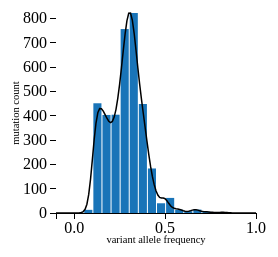
D3 v3 page, settled after 360 driven frames (6 s of simulated time); the page loaded 1 data file(s).


      //d3.json('data.json', function(data) {
      d3.json('big-data.json', function(data) {
      //      var processed_data = AlleleFreqPlotUtils.process_data(data.alt_count, data.ref_count);

              var processed_data = data.split(",");
              processed_data = processed_data.map(parseFloat);

              allelefreqplot = AlleleFreqPlot(document.getElementById('allele_freq'), processed_data);

              });
  
// ── AlleleFreqPlot.js
// Gideon Dresdner June 2013
//
// thanks Mike Bostock, http://bl.ocks.org/mbostock/4341954
;

// some utility functions for calculating kernel density estimates, a few
// kernel to try, and some helper functions for processing mutation allele data
// from the patient view
var AlleleFreqPlotUtils = (function() {
    var NO_DATA = undefined;       // this was set by the patient view

    // params: alt_counts (array of numbers), ref_counts (array of numbers)
    // returns array of numbers
    //
    // returns an array of alt_count / (alt_count + ref_count).  If either
    // alt_count or ref_count equal NO_DATA, then returns 0 in that entry
    //
    // or, if there is no valid data, returns `undefined`
    var process_data = function(alt_counts, ref_counts, caseId) {

        // validate:
        // * that data exists
        var validated = _.find(alt_counts, function(data) { return data[caseId]!==NO_DATA; });

        if (!validated) {
            return undefined;
        }

        return d3.zip(alt_counts, ref_counts).map(function(pair) {
            return pair[0][caseId] === NO_DATA === pair[1][caseId] ? 0 : (pair[0][caseId] / (pair[0][caseId] + pair[1][caseId]));
        });
    };

    // params: instance of GenomicEventObserver, from the patient view
    //
    // extracts the relevant data from the GenomicEventObserver and runs
    // process_data
    var extract_and_process = function(genomicEventObs, caseId) {
        var alt_counts = genomicEventObs.mutations.data['alt-count'];
        var ref_counts = genomicEventObs.mutations.data['ref-count'];

        return process_data(alt_counts, ref_counts, caseId);
    };

    // params: variance, basically a smoothing parameter for this situation
    //
    // returns the gaussian function, aka kernel
    var gaussianKernel = function(variance) {
        var mean = 0;
        return function(x) {
            return (1 / (variance * Math.sqrt(2 * Math.PI)))
                * Math.exp( -1 * Math.pow((x - mean), 2) / (2 * Math.pow(variance, 2)));
        };
    };

    // params: kernel, list of points
    //
    // returns a function, call it kde, that takes a list of sample points, samples, and
    // returns a list of pairs [x, y] where y is the average of
    // kernel(sample - x)
    // for all sample in samples
    var kernelDensityEstimator = function(kernel, x) {
        return function(sample) {
            return x.map(function(d) {
                return [d, d3.mean(sample, function(v) { return kernel(d - v); })];
            });
        };
    };

    // params: u, some number
    // uniform kernel
    var uniform = function(u) {
        return Math.abs(u) <= 1 ? .5 * u : 0;
    };

    // Silverman's rule of thumb for calculating the bandwith parameter for
    // kde with Gaussian kernel.  Turns out that one can calculate the optimal
    // bandwidth when using the Gaussian kernel (not a surprise).  It turns out
    // to basically be, a function of the variance of the data and the number
    // of data points.
    //
    // http://en.wikipedia.org/wiki/Kernel_density_estimation#Practical_estimation_of_the_bandwidth
    var calculate_bandwidth = function(data) {
        var mean = d3.mean(data);
        var variance = d3.mean(data.map(function(d) { return Math.pow(d - mean, 2); }));
        var standard_deviation = Math.pow(variance, .5);
        var bandwidth = 1.06 * standard_deviation * Math.pow(data.length, -1/5);

        return bandwidth;
    };

    return {
        process_data: process_data,
        extract_and_process: extract_and_process,
        kernelDensityEstimator: kernelDensityEstimator,
        gaussianKernel: gaussianKernel,
        calculate_bandwidth: calculate_bandwidth
    };
}());

//
// appends labels and such that are specific to the allele frequency density
// plot
//
// makes a kernel density plot of the data and dumps it into the div.  Optional
// options parameter which supports attributes:
//  * `width`               number
//  * `height`              number
//  * `label_font_size`     string in pixels (px)
//
// *signature:* `DOM el, array, obj -> DOM el (with plot inside)`
var AlleleFreqPlot = function(div, data, options) {
    var options = options || { label_font_size: "10.5px", xticks: 3, yticks: 8 };        // init

    var label_dist_to_axis = options.xticks === 0 ? 13 : 30;

    options.margin = options.margin || {};
    var margin = $.extend({top: 20, right: 30, bottom: 30 + label_dist_to_axis / 2, left: 50},
            options.margin);

    var width = options.width || 200,
        height = options.height || (500 + label_dist_to_axis) / 2 - margin.top - margin.bottom;

    // x scale and axis
    var x = d3.scale.linear()
        .domain([-.1, 1])
        .range([0, width]);

    var xAxis = d3.svg.axis()
        .scale(x)
        .orient("bottom")
        .ticks(options.xticks);

    var utils =  AlleleFreqPlotUtils;        // alias

    // make a kde
    var bandwidth = utils.calculate_bandwidth(data);
    var kde = utils.kernelDensityEstimator(utils.gaussianKernel(bandwidth), x.ticks(100));
    var plot_data = kde(data);

    // make a histogram
    var histogram = d3.layout.histogram()
        .frequency(false)
        .bins(x.ticks(30));
    var binned_data = histogram(data);

    // calculate the range of values that y takes
    var ydomain = plot_data.map(function(d){ return d[1]; });       // plot_data is a list of 2-ples
    ydomain = [d3.min(ydomain), d3.max(ydomain)];

    var y = d3.scale.linear()
        .domain(ydomain)
        .range([height, 0]);

    var line = d3.svg.line()
        .x(function(d) { return x(d[0]); })
        .y(function(d) { return y(d[1]); });

    var svg = d3.select(div).append("svg")
        .attr("width", width + margin.left + (options.yticks === 0 ? 0 : margin.right))
        .attr("height", height + margin.top + margin.bottom)
        .append("g")
        .attr("transform", "translate(" + (options.yticks === 0 ? margin.left / 2 : margin.left) + "," + margin.top + ")");

    // x axis
    var x_axis = svg.append("g")
        .attr("transform", "translate(0," + height + ")")
        .call(xAxis);

    // applies some common line and path css attributes to the selection.  The
    // only reason this isn't getting put into its own css file is due to the
    // spectre of pdf export
    var applyCss = function(selection) {
        return selection
            .attr('fill', 'none')
            .attr('stroke', '#000')
            .attr('shape-rendering', 'crispEdges');
    };

    applyCss(x_axis.selectAll('path'));
    applyCss(x_axis.selectAll('line'));

    // x-axis label
    x_axis
        .append("text")
        .attr("class", "label")
        .attr("x", width / 2)
        .attr("y", label_dist_to_axis)
        .attr('font-size', options.label_font_size)
        .style("text-anchor", "middle")
        .text("variant allele frequency");

    // make the y-axis mutation count
    mutation_count_range = binned_data.map(function(d) { return d.length; });
    var max_no_mutations = d3.max(mutation_count_range);
    mutation_count_range = [d3.min(mutation_count_range),
                                max_no_mutations];

    // create axis
    var yAxis = d3.svg.axis()
        .scale(y.copy().domain(mutation_count_range))
        .orient("left")
        .ticks(options.yticks);

    // render axis
    var y_axis = svg.append("g")
        //.attr("transform", "translate(" + -10 + ",0)")
        .call(yAxis);

    // takes a number and returns a displacement length for the
    // yaxis label
    //
    // *signature:* `number -> number`
    var displace_by_digits = function(n) {
        var stringified = "" + n;
        var no_digits = stringified.split("").length;

        // there will be a comma in the string, i.e. 1,000 not 1000
        if (no_digits >= 4) {
            no_digits += 1.5;
        }

        return no_digits * 7 / 3;
    };

    var ylabel_dist_to_axis = label_dist_to_axis;
    ylabel_dist_to_axis += options.yticks === 0 ? 0 : displace_by_digits(max_no_mutations);

    // y-axis label
    y_axis
        .append("text")
        .attr("class", "label")
        .attr("transform", "rotate(" + "-" + 90 + ")")
        // axis' have also been rotated
        .attr("x", - height / 2)
        .attr("y", - ylabel_dist_to_axis)
        .attr('font-size', options.label_font_size)
        .style("text-anchor", "middle")
        .text("mutation count");

    applyCss(y_axis.selectAll('path')).attr('display', options.yticks === 0 ? '' : 'none');
    applyCss(y_axis.selectAll('line'));

    // calculate a new domain for the binned data
    var binned_ydomain = binned_data.map(function(d) { return d.y; });
    binned_ydomain = [d3.min(binned_ydomain), d3.max(binned_ydomain)];
    var binned_yscale = y.copy();
    binned_yscale.domain(binned_ydomain);

    // make a bar chart
    svg.selectAll(".bar")
        .data(binned_data)
        .enter().insert("rect")
        .attr("x", function(d) { return x(d.x) + 1; })
        .attr("y", function(d) { return binned_yscale(d.y); })
        .attr("width", x(binned_data[0].dx + binned_data[0].x) - x(binned_data[0].x) - 1)
        .attr("height", function(d) {return (height - binned_yscale(d.y)); })
        .attr('fill', '#1974b8')
        ;

    var kde_path = svg.append("path")
        .datum(plot_data)
        .attr("d", line)
        .attr('class', 'curve')
        .attr('fill', 'none')
        .attr('stroke', '#000')
        .attr('stroke-width', '1.5px');

    return div;
};


### data: big-data.json
"0.42857142857142855,0.6666666666666666,0…"